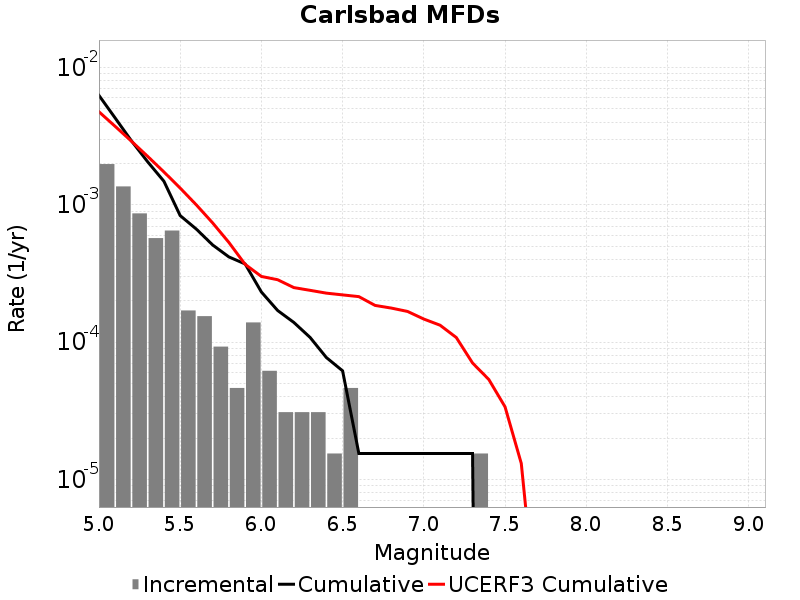

The data file committed next to this chart (first rows):
Magnitude, Incremental Rate, Cumulative Rate, UCERF3 Cumulative Rate
5.05, 0.001981, 0.006269, 0.004763
5.15, 0.001362, 0.004288, 0.003729
5.25, 8.668632E-4, 0.002926, 0.002908
5.35, 5.727489E-4, 0.002059, 0.002255
5.45, 6.501474E-4, 0.001486, 0.001737
5.55, 1.702767E-4, 8.359038E-4, 0.001326
5.65, 1.54797E-4, 6.6562707E-4, 9.987833E-4
5.75, 9.28782E-5, 5.108301E-4, 7.390856E-4
5.85, 4.64391E-5, 4.179519E-4, 5.328005E-4
5.95, 1.393173E-4, 3.715128E-4, 3.6894236E-4
6.05, 6.19188E-5, 2.321955E-4, 3.013054E-4
6.15, 3.09594E-5, 1.702767E-4, 2.852363E-4
6.25, 3.09594E-5, 1.393173E-4, 2.499198E-4
6.35, 3.09594E-5, 1.083579E-4, 2.387321E-4
6.45, 1.54797E-5, 7.73985E-5, 2.277572E-4
6.55, 4.64391E-5, 6.19188E-5, 2.2117383E-4
6.65, 0.0, 1.54797E-5, 2.1482127E-4
6.75, 0.0, 1.54797E-5, 1.853814E-4
6.85, 0.0, 1.54797E-5, 1.7728657E-4
6.95, 0.0, 1.54797E-5, 1.6755337E-4
7.05, 0.0, 1.54797E-5, 1.4749919E-4
7.15, 0.0, 1.54797E-5, 1.3305266E-4
7.25, 0.0, 1.54797E-5, 1.0820978E-4
7.35, 1.54797E-5, 1.54797E-5, 7.058944E-5
7.45, 0.0, 0.0, 5.3586085E-5
7.55, 0.0, 0.0, 3.386847E-5
7.65, 0.0, 0.0, 1.3113565E-5
7.75, 0.0, 0.0, 8.6869284E-7
7.85, 0.0, 0.0, 0.0
7.95, 0.0, 0.0, 0.0
8.05, 0.0, 0.0, 0.0
8.15, 0.0, 0.0, 0.0
8.25, 0.0, 0.0, 0.0
8.35, 0.0, 0.0, 0.0
8.45, 0.0, 0.0, 0.0
8.55, 0.0, 0.0, 0.0
8.65, 0.0, 0.0, 0.0
8.75, 0.0, 0.0, 0.0
8.85, 0.0, 0.0, 0.0
8.95, 0.0, 0.0, 0.0
9.05, 0.0, 0.0, 0.0
